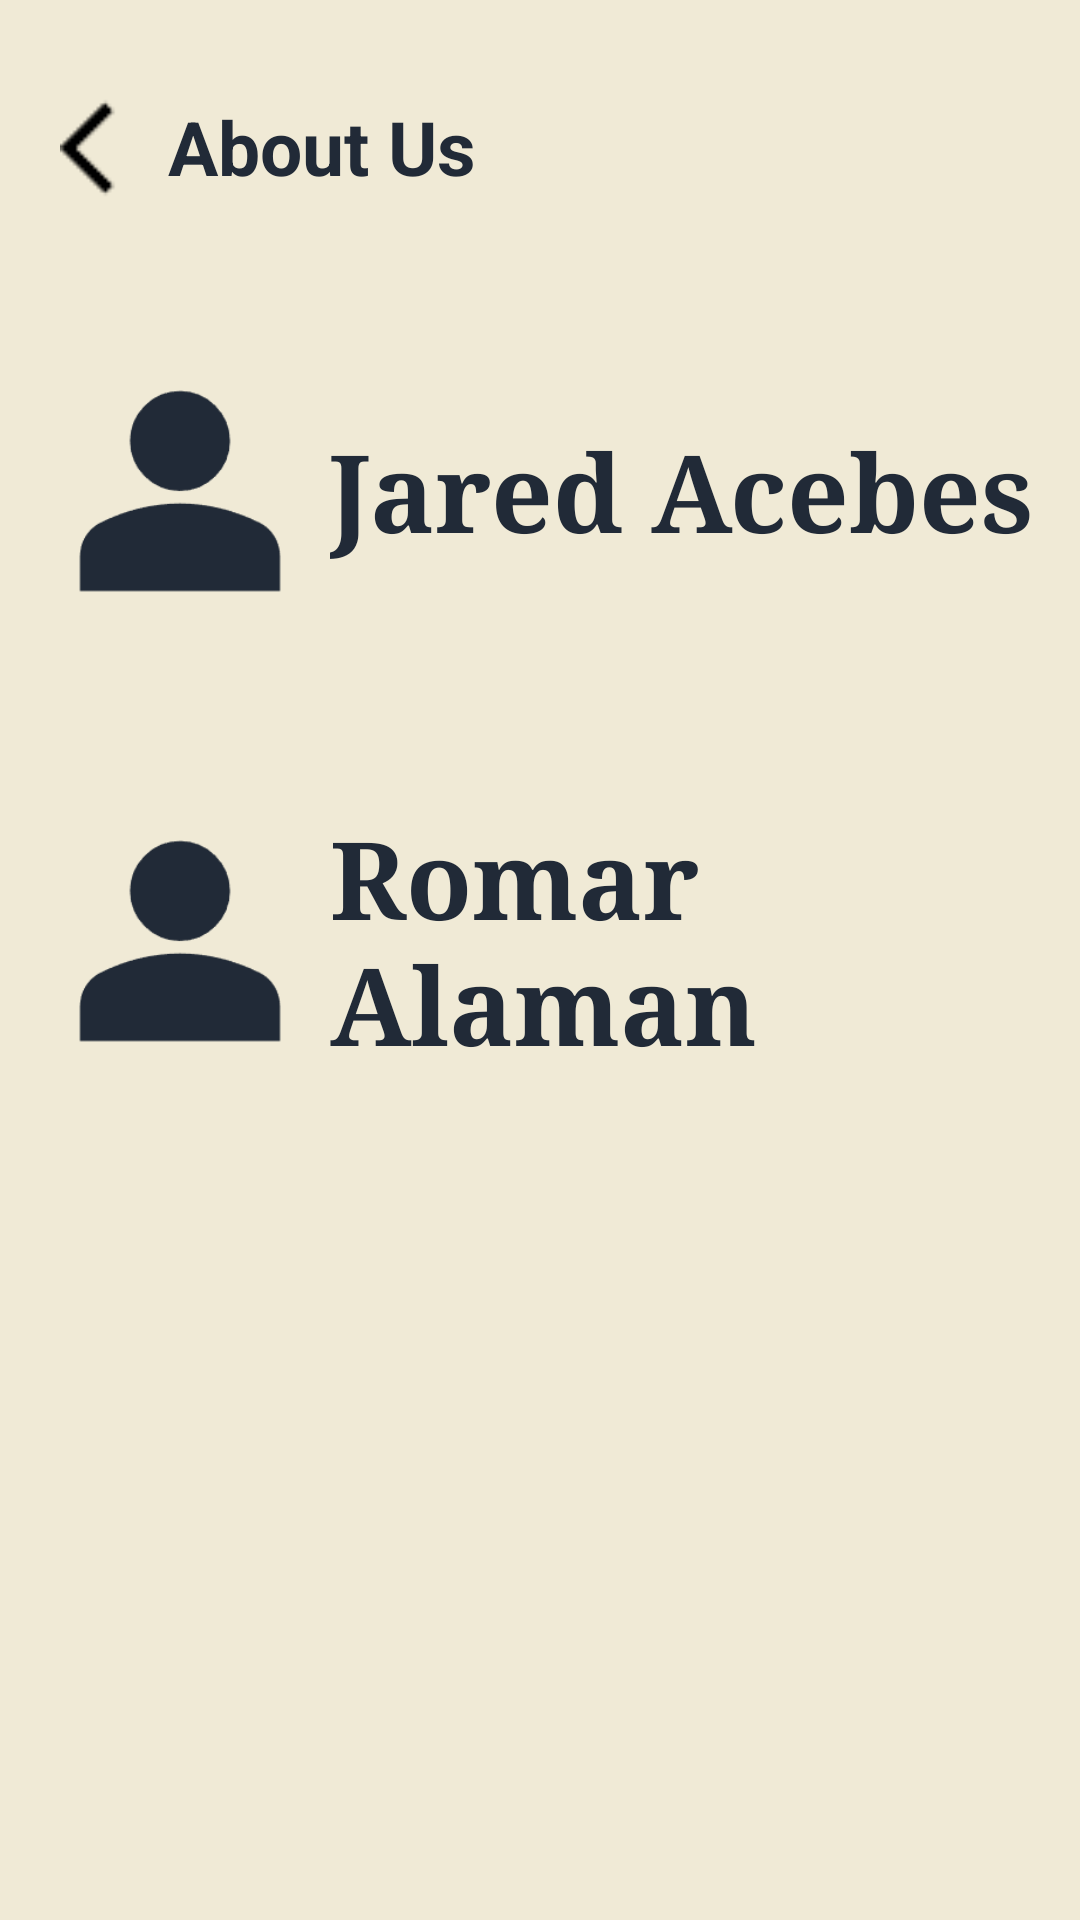

The Android layout XML behind this screen, and the referenced resources:
<!-- AndroidManifest.xml: application theme Theme.Klock -->
<!-- res/layout/activity_about_us.xml -->
<?xml version="1.0" encoding="utf-8"?>
<LinearLayout
    xmlns:android="http://schemas.android.com/apk/res/android"
    xmlns:tools="http://schemas.android.com/tools"
    android:orientation="vertical"
    android:layout_width="match_parent"
    android:layout_height="match_parent"
    android:background="@color/eggshell_white"
    android:padding="10dp"
    tools:context=".AboutUsActivity">

    <LinearLayout
        android:layout_width="wrap_content"
        android:layout_height="wrap_content"
        android:layout_gravity="left"
        android:orientation="horizontal"
        android:padding="10dp">

        <ImageButton
            android:backgroundTint="@color/eggshell_white"
            android:id="@+id/back_button"
            android:layout_width="36dp"
            android:layout_height="match_parent"
            android:layout_margin="0dp"
            android:layout_weight="0.2"
            android:padding="0dp"
            android:src="@drawable/arrowleft"/>


        <TextView
            android:layout_width="match_parent"
            android:layout_height="wrap_content"
            android:layout_weight="0.8"
            android:gravity="center"
            android:text="About Us"
            android:textAlignment="center"
            android:textStyle="bold"
            android:textSize="25dp"
            android:paddingBottom="13dp"
            android:paddingTop="12dp"
            android:textColor="@color/oxford_blue"
            android:fontFamily="sans-serif">

        </TextView>
    </LinearLayout>


    <LinearLayout
        android:background="@drawable/border"
        android:layout_width="match_parent"
        android:layout_height="wrap_content"
        android:layout_gravity="center"
        android:orientation="horizontal"
        >
        <ImageView

            android:src="@drawable/person"
            android:layout_width="100dp"
            android:layout_height="150dp"
            android:layout_gravity="center">
        </ImageView>
        <TextView
            android:layout_width="match_parent"
            android:layout_height="wrap_content"
            android:layout_gravity="center"
            android:text="Jared Acebes"
            android:textStyle="bold"
            android:textSize="36dp"
            android:textColor="@color/oxford_blue"
            android:fontFamily="serif">
        </TextView>
    </LinearLayout>

    <LinearLayout
        android:background="@drawable/border"
        android:layout_width="match_parent"
        android:layout_height="wrap_content"
        android:layout_gravity="center"
        android:orientation="horizontal">
        <ImageView
            android:src="@drawable/person"
            android:layout_width="100dp"
            android:layout_height="150dp"
            android:layout_gravity="center">
        </ImageView>
        <TextView
            android:layout_width="match_parent"
            android:layout_height="wrap_content"
            android:layout_gravity="center"
            android:text="Romar Alaman"
            android:textStyle="bold"
            android:textSize="36dp"
            android:textColor="@color/oxford_blue"
            android:fontFamily="serif">
        </TextView>
    </LinearLayout>
</LinearLayout>
<!-- resources referenced by this layout -->
<resources>
  <color name="eggshell_white">#F0EAD6</color>
  <color name="oxford_blue">#FF212A37</color>
  <!-- drawable arrowleft: png bitmap (drawable, 281 bytes) -->
  <!-- drawable person: png bitmap (drawable, 3843 bytes) -->
  <style name="Theme.Klock" parent="Theme.Klock.Default">
          
          <item name="android:navigationBarColor">@android:color/transparent</item>
          <item name="android:statusBarColor">@android:color/transparent</item>
          <item name="android:windowLightStatusBar">?attr/isLightTheme</item>
      </style>
  <style name="Theme.Klock.Default" parent="Theme.MaterialComponents.DayNight.NoActionBar">
          
          <item name="windowActionBar">false</item>
          <item name="windowNoTitle">true</item>
          
      </style>
</resources>
